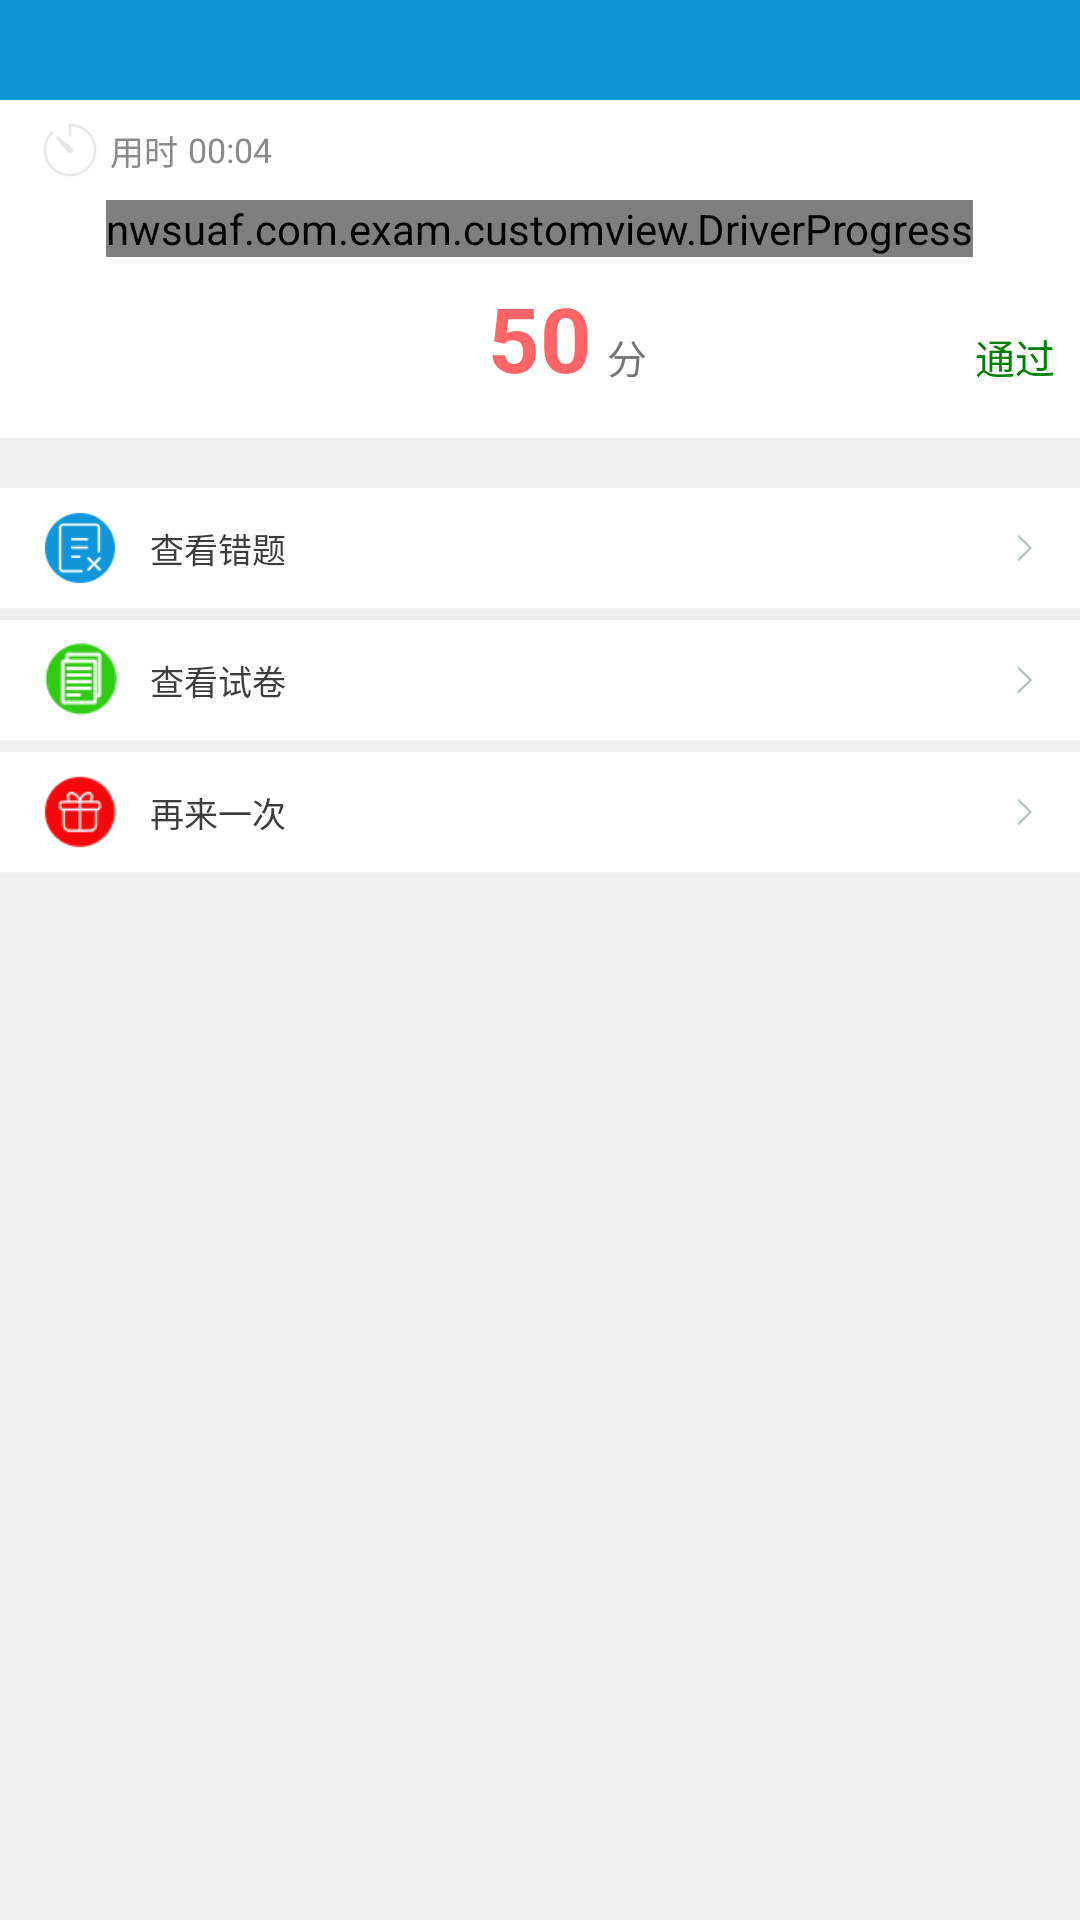

Android layout source for this screen:
<!-- AndroidManifest.xml: application theme AppTheme -->
<!-- res/layout/rs_mine.xml -->
<?xml version="1.0" encoding="utf-8"?>
<LinearLayout xmlns:android="http://schemas.android.com/apk/res/android"
              xmlns:app="http://schemas.android.com/apk/res/nwsuaf.com.exam"
    xmlns:tools="http://schemas.android.com/tools"
    android:layout_width="match_parent"
              android:layout_height="match_parent"
              android:background="@color/contentblack"
              android:orientation="vertical"
    tools:ignore="ResAuto">

    <include layout="@layout/top" />

    <LinearLayout
        android:id="@+id/ll_id_time"
        android:layout_width="match_parent"
        android:layout_height="100px"
        android:background="@color/white"
        android:orientation="horizontal">

        <ImageView
            android:layout_width="60px"
            android:layout_height="60px"
            android:layout_gravity="center"
            android:layout_marginLeft="40px"
            android:src="@drawable/time" />

        <TextView
            android:layout_width="wrap_content"
            android:layout_height="match_parent"
            android:layout_marginLeft="10px"
            android:gravity="center"
            android:text="@string/tv_time"
            android:textColor="@color/textblacklight"
            android:textSize="@dimen/main_text_size" />

        <TextView
            android:id="@+id/tv_id_duration"
            android:layout_width="wrap_content"
            android:layout_height="match_parent"
            android:layout_marginLeft="10px"
            android:gravity="center"
            android:text="00:04"
            android:textColor="@color/textblacklight"
            android:textSize="@dimen/main_text_size" />
    </LinearLayout>

    <RelativeLayout
        android:layout_width="match_parent"
        android:layout_height="wrap_content"
        android:layout_below="@+id/ll_id_time"
        android:layout_centerHorizontal="true"
        android:background="@color/white"
        android:orientation="vertical"
        android:paddingBottom="40px">

        <nwsuaf.com.exam.customview.DriverProgress
            android:id="@+id/dp_id_result"
            android:layout_width="wrap_content"
            android:layout_height="wrap_content"
            android:layout_centerHorizontal="true"
            app:indicator_radius="10dp"
            app:panel_density="10"
            app:panel_max="100"
            app:panel_point_radius="3dp"
            app:panel_progress="15"
            app:panel_radius="75dp"
            app:panel_width="45dp" />

        <TextView
            android:id="@+id/tv_id_result"
            android:layout_width="wrap_content"
            android:layout_height="wrap_content"
            android:layout_below="@+id/dp_id_result"
            android:layout_centerHorizontal="true"
            android:layout_marginTop="20px"
            android:text="50"
            android:textColor="@color/lightred"
            android:textSize="90px"
            android:textStyle="bold" />

        <TextView
            android:layout_width="wrap_content"
            android:layout_height="wrap_content"
            android:layout_below="@+id/dp_id_result"
            android:layout_marginLeft="15px"
            android:layout_marginTop="70px"
            android:layout_toRightOf="@+id/tv_id_result"
            android:text="分"
            android:textSize="40px" />

        <TextView
            android:id="@+id/tv_id_ispass"
            android:layout_width="wrap_content"
            android:layout_height="wrap_content"
            android:layout_alignParentRight="true"
            android:layout_below="@+id/dp_id_result"
            android:layout_marginRight="25px"
            android:layout_marginTop="70px"
            android:text="@string/tv_pass"
            android:textColor="@color/green"
            android:textSize="40px" />
    </RelativeLayout>

    <LinearLayout
        android:layout_marginTop="50px"
        android:layout_width="match_parent"
        android:layout_height="wrap_content"
        android:background="@color/contentblack"
        android:layout_gravity="bottom"
        android:orientation="vertical">

        <RelativeLayout
            android:background="@color/white"
            android:id="@+id/rl_id_seeerror"
            android:layout_width="match_parent"
            android:layout_height="120px"
            android:orientation="horizontal">

            <ImageView
                android:id="@+id/iv_id_seeerror"
                android:layout_width="80px"
                android:layout_height="80px"
                android:layout_centerVertical="true"
                android:layout_marginLeft="40px"
                android:scaleType="fitXY"
                android:src="@drawable/errormine" />

            <TextView
                android:layout_width="wrap_content"
                android:layout_height="match_parent"
                android:layout_marginLeft="30px"
                android:layout_toRightOf="@+id/iv_id_seeerror"
                android:gravity="center"
                android:text="@string/tv_seeerror"
                android:textColor="@color/textblack"
                android:textSize="@dimen/main_text_size" />

            <ImageView
                android:layout_width="30px"
                android:layout_height="30px"
                android:layout_alignParentRight="true"
                android:layout_centerVertical="true"
                android:layout_marginRight="40px"
                android:src="@drawable/right" />
        </RelativeLayout>

        <View
            android:layout_width="match_parent"
            android:layout_height="2px"
            android:background="@color/lightblack" />

        <RelativeLayout
            android:background="@color/white"
            android:layout_marginTop="10px"
            android:id="@+id/rl_id_seeexam"
            android:layout_width="match_parent"
            android:layout_height="120px"
            android:orientation="horizontal">

            <ImageView
                android:id="@+id/iv_id_seeexam"
                android:layout_width="80px"
                android:layout_height="80px"
                android:layout_centerVertical="true"
                android:layout_marginLeft="40px"
                android:scaleType="fitXY"
                android:src="@drawable/seeexam" />

            <TextView
                android:layout_width="wrap_content"
                android:layout_height="match_parent"
                android:layout_marginLeft="30px"
                android:layout_toRightOf="@+id/iv_id_seeexam"
                android:gravity="center"
                android:text="@string/tv_seeexam"
                android:textColor="@color/textblack"
                android:textSize="@dimen/main_text_size" />

            <ImageView
                android:layout_width="30px"
                android:layout_height="30px"
                android:layout_alignParentRight="true"
                android:layout_centerVertical="true"
                android:layout_marginRight="40px"
                android:src="@drawable/right" />
        </RelativeLayout>

        <View
            android:layout_width="match_parent"
            android:layout_height="2px"
            android:background="@color/lightblack" />

        <RelativeLayout
            android:background="@color/white"
            android:layout_marginTop="10px"
            android:id="@+id/rl_id_retry"
            android:layout_width="match_parent"
            android:layout_height="120px"
            android:orientation="horizontal">

            <ImageView
                android:id="@+id/iv_id_retry"
                android:layout_width="80px"
                android:layout_height="80px"
                android:layout_centerVertical="true"
                android:layout_marginLeft="40px"
                android:scaleType="fitXY"
                android:src="@drawable/retry" />

            <TextView
                android:layout_width="wrap_content"
                android:layout_height="match_parent"
                android:layout_marginLeft="30px"
                android:layout_toRightOf="@+id/iv_id_retry"
                android:gravity="center"
                android:text="@string/tv_retry"
                android:textColor="@color/textblack"
                android:textSize="@dimen/main_text_size" />

            <ImageView
                android:layout_width="30px"
                android:layout_height="30px"
                android:layout_alignParentRight="true"
                android:layout_centerVertical="true"
                android:layout_marginRight="40px"
                android:src="@drawable/right" />
        </RelativeLayout>

        <View
            android:layout_width="match_parent"
            android:layout_height="2px"
            android:background="@color/lightblack" />
    </LinearLayout>

</LinearLayout>
<!-- res/layout/top.xml (included above) -->
<?xml version="1.0" encoding="utf-8"?>
<RelativeLayout xmlns:android="http://schemas.android.com/apk/res/android"
    android:layout_width="match_parent"
    android:layout_height="100px"
    android:background="@color/mainblue">
    <LinearLayout
        android:layout_width="wrap_content"
        android:layout_height="wrap_content"
        android:layout_alignParentLeft="true"
        android:layout_centerVertical="true"
        android:layout_marginLeft="20px"
        android:orientation="horizontal">
        <ImageView
            android:id="@+id/iv_id_leftbtn"
            android:layout_width="40px"
            android:layout_height="wrap_content"
            android:layout_gravity="center_vertical"
            />
        <TextView
            android:id="@+id/tv_id_lefttext"
            android:layout_gravity="center_vertical"
            android:layout_width="wrap_content"
            android:layout_height="wrap_content"
            android:textColor="@color/white"
            android:textSize="@dimen/main_text_size"
            />
    </LinearLayout>
    <TextView
        android:id="@+id/tv_id_centertext"
        android:layout_width="wrap_content"
        android:layout_height="wrap_content"
        android:layout_centerInParent="true"
        android:textColor="@color/white"
        android:textSize="@dimen/main_text_size"
        />
    <LinearLayout
        android:layout_width="wrap_content"
        android:layout_height="wrap_content"
        android:layout_alignParentRight="true"
        android:layout_centerVertical="true"
        android:layout_marginRight="20px"
        android:orientation="horizontal">
        <TextView
            android:id="@+id/tv_id_righttext"
            android:layout_gravity="center_vertical"
            android:layout_width="wrap_content"
            android:layout_height="wrap_content"
            android:gravity="center_vertical"
            android:textColor="@color/white"
            android:textSize="@dimen/main_text_size"
            />
        <ImageView
            android:id="@+id/iv_id_rightbtn"
            android:layout_width="40px"
            android:layout_height="wrap_content"
            />
    </LinearLayout>
</RelativeLayout>
<!-- resources referenced by this layout -->
<resources>
  <color name="contentblack">#EEEEEE</color>
  <color name="green">#008000</color>
  <color name="lightblack">#F2F2F2</color>
  <color name="lightred">#FE6568</color>
  <color name="mainblue">#1296DB</color>
  <color name="textblack">#3D3D3D</color>
  <color name="textblacklight">#8A8A8A</color>
  <color name="white">#ffffff</color>
  <dimen name="main_text_size">34px</dimen>
  <!-- drawable errormine: png bitmap (drawable, 1355 bytes) -->
  <!-- drawable retry: png bitmap (drawable, 1196 bytes) -->
  <!-- drawable right: png bitmap (drawable, 269 bytes) -->
  <!-- drawable seeexam: png bitmap (drawable, 1152 bytes) -->
  <!-- drawable time: png bitmap (drawable, 1153 bytes) -->
  <string name="tv_pass">通过</string>
  <string name="tv_retry">再来一次</string>
  <string name="tv_seeerror">查看错题</string>
  <string name="tv_seeexam">查看试卷</string>
  <string name="tv_time">用时</string>
  <style name="AppTheme" parent="Theme.AppCompat.Light.DarkActionBar">
          
          <item name="colorPrimary">@color/colorPrimary</item>
          <item name="colorPrimaryDark">@color/colorPrimaryDark</item>
          <item name="colorAccent">@color/colorAccent</item>
      </style>
  <color name="colorPrimary">#3F51B5</color>
  <color name="colorPrimaryDark">#303F9F</color>
  <color name="colorAccent">#FF4081</color>
</resources>
